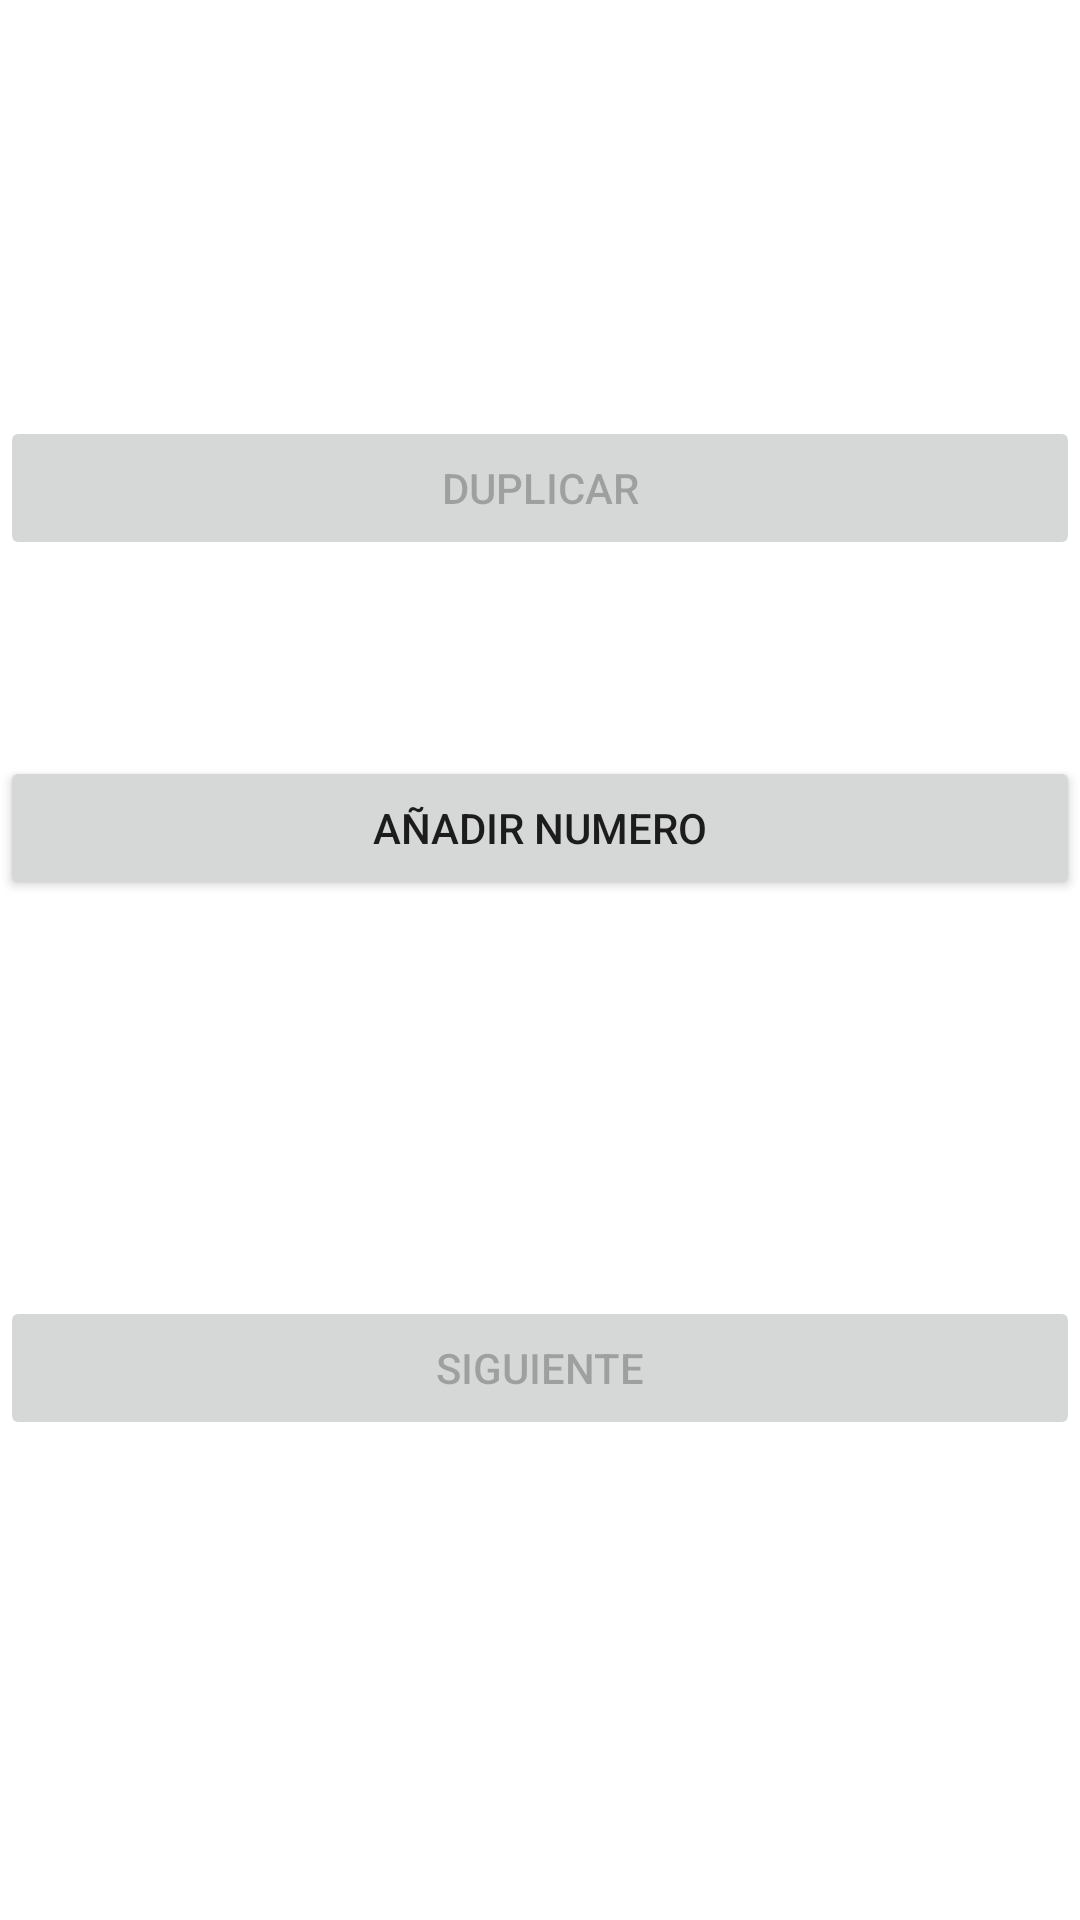

The Android layout XML behind this screen, and the referenced resources:
<!-- AndroidManifest.xml: application theme Theme.ExamenRecuperación -->
<!-- res/layout/activity_main.xml -->
<?xml version="1.0" encoding="utf-8"?>
<androidx.constraintlayout.widget.ConstraintLayout xmlns:android="http://schemas.android.com/apk/res/android"
    xmlns:app="http://schemas.android.com/apk/res-auto"
    xmlns:tools="http://schemas.android.com/tools"
    android:layout_width="match_parent"
    android:layout_height="match_parent"
    tools:context=".MainActivity">

    <Button
        android:id="@+id/button"
        android:layout_width="match_parent"
        android:layout_height="wrap_content"
        android:text="Duplicar"
        android:enabled="false"
        app:layout_constraintBottom_toTopOf="@+id/button2"
        app:layout_constraintEnd_toEndOf="parent"
        app:layout_constraintStart_toStartOf="parent"
        app:layout_constraintTop_toBottomOf="@+id/textView" />

    <Button
        android:id="@+id/button2"
        android:layout_width="match_parent"
        android:layout_height="wrap_content"

        android:layout_marginBottom="132dp"
        android:text="Añadir Numero"
        app:layout_constraintBottom_toTopOf="@+id/button3"
        app:layout_constraintEnd_toEndOf="parent"
        app:layout_constraintStart_toStartOf="parent" />

    <Button
        android:id="@+id/button3"
        android:layout_width="match_parent"
        android:layout_height="wrap_content"
        android:layout_marginBottom="160dp"
        android:text="Siguiente"
        android:enabled="false"
        app:layout_constraintBottom_toBottomOf="parent"
        app:layout_constraintEnd_toEndOf="parent"
        app:layout_constraintHorizontal_bias="0.509"
        app:layout_constraintStart_toStartOf="parent" />

    <TextView
        android:id="@+id/textView"
        android:layout_width="wrap_content"
        android:layout_height="wrap_content"
        android:layout_marginTop="44dp"
        android:textSize="22dp"
        android:textStyle="bold"
        android:textColor="@color/teal_200"
        android:text=""
        app:layout_constraintEnd_toEndOf="parent"
        app:layout_constraintHorizontal_bias="0.498"
        app:layout_constraintStart_toStartOf="parent"
        app:layout_constraintTop_toTopOf="parent" />
</androidx.constraintlayout.widget.ConstraintLayout>
<!-- resources referenced by this layout -->
<resources>
  <style name="Theme.ExamenRecuperación" parent="Theme.MaterialComponents.DayNight.DarkActionBar">
          
          <item name="colorPrimary">@color/purple_500</item>
          <item name="colorPrimaryVariant">@color/purple_700</item>
          <item name="colorOnPrimary">@color/white</item>
          
          <item name="colorSecondary">@color/teal_200</item>
          <item name="colorSecondaryVariant">@color/teal_700</item>
          <item name="colorOnSecondary">@color/black</item>
          
          <item name="android:statusBarColor" tools:targetApi="l">?attr/colorPrimaryVariant</item>
          
      </style>
  <!-- not gathered from this repository: default colours our renderer supplied (Android Studio template values) -->
  <color name="purple_500">#FF6200EE</color>
  <color name="purple_700">#FF3700B3</color>
  <color name="teal_200">#FF03DAC5</color>
  <color name="teal_700">#FF018786</color>
  <color name="black">#FF000000</color>
  <color name="white">#FFFFFFFF</color>
</resources>
